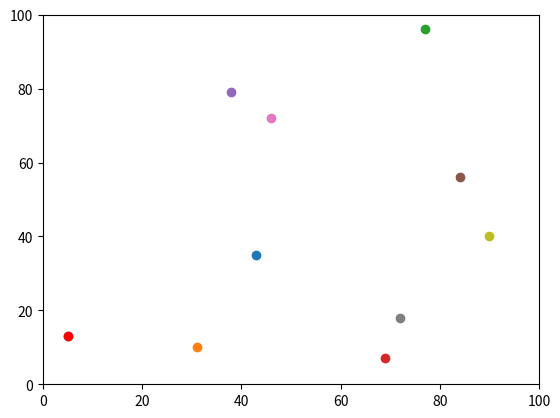

This chart was generated by the following Python code:
# -*- coding: utf-8 -*-
"""
Created on Mon Sep 16 15:08:04 2019

@author: gycdb
"""
import random
import numpy
import matplotlib.pyplot
import operator
'''
print('hello')
 
y0=50
x0=50
if random.random()<0.5:
     y0=y0+1
else:
    y0=y0-1
if random.random()<0.5:
     x0=x0+1
else:
    x0=x0-1
print(y0,x0)

y1=50
x1=50
if random.random()<0.5:
     y1+=1
else:
    y1-=1
if random.random()<0.5:
     x1+=1
else:
    x1-=1
print(y1,x1)

dist=((x0-x1)**2+(y0-y1)**2)**0.5
print(dist)

'''
num_iterations=100
num_agents=10
agents=[]
for i in range (num_agents):
    agents.append([random.randint(0,99),random.randint(0,99)])

max_x=max(agents,key=operator.itemgetter(1))

matplotlib.pyplot.ylim(0, 100)
matplotlib.pyplot.xlim(0, 100)

for j in range(num_iterations):
    for i in range(num_agents):
        if random.random()<0.5:
            agents[i][0] = (agents[i][0] + 1) % 100
        else:
            agents[i][0] = (agents[i][0] - 1) % 100
        if random.random()<0.5:
            agents[i][1] = (agents[i][1] + 1) % 100
        else:
            agents[i][1] = (agents[i][1] - 1) % 100

for i in range(num_agents):
  
    matplotlib.pyplot.scatter(agents[i][1],agents[i][0])
matplotlib.pyplot.scatter(max_x[1],max_x[0],color='red')

def distance_between(agent1,agent2):
    dist=((agent1[0]-agent2[0])**2+(agent1[1]-agent2[1])**2)**0.5
    return(dist)
distance_all=numpy.zeros((num_agents,num_agents))
for i in range(num_agents):
    for j in range(i,num_agents):
        distance_all[i][j]=distance_between(agents[i],agents[j])
        
        